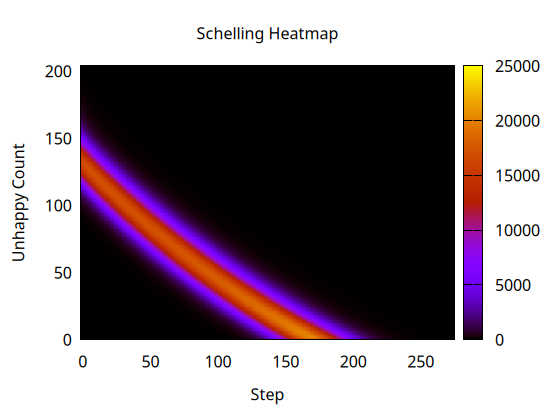

The table this chart was drawn from, first rows:
0, 0, 0, 0, 0, 0, 0, 0, 0, 0, 0, 0, 0, 0, 0, 0, 0, 0, 0, 0, 0, 0, 0, 0
0, 0, 0, 0, 0, 0, 0, 0, 0, 0, 0, 0, 0, 0, 0, 0, 0, 0, 0, 0, 0, 0, 0, 0
0, 0, 0, 0, 0, 0, 0, 0, 0, 0, 0, 0, 0, 0, 0, 0, 0, 0, 0, 0, 0, 0, 0, 0
0, 0, 0, 0, 0, 0, 0, 0, 0, 0, 0, 0, 0, 0, 0, 0, 0, 0, 0, 0, 0, 0, 0, 0
0, 0, 0, 0, 0, 0, 0, 0, 0, 0, 0, 0, 0, 0, 0, 0, 0, 0, 0, 0, 0, 0, 0, 0
0, 0, 0, 0, 0, 0, 0, 0, 0, 0, 0, 0, 0, 0, 0, 0, 0, 0, 0, 0, 0, 0, 0, 0
0, 0, 0, 0, 0, 0, 0, 0, 0, 0, 0, 0, 0, 0, 0, 0, 0, 0, 0, 0, 0, 0, 0, 0
0, 0, 0, 0, 0, 0, 0, 0, 0, 0, 0, 0, 0, 0, 0, 0, 0, 0, 0, 0, 0, 0, 0, 0
0, 0, 0, 0, 0, 0, 0, 0, 0, 0, 0, 0, 0, 0, 0, 0, 0, 0, 0, 0, 0, 0, 0, 0
0, 0, 0, 0, 0, 0, 0, 0, 0, 0, 0, 0, 0, 0, 0, 0, 0, 0, 0, 0, 0, 0, 0, 0
0, 0, 0, 0, 0, 0, 0, 0, 0, 0, 0, 0, 0, 0, 0, 0, 0, 0, 0, 0, 0, 0, 0, 0
0, 0, 0, 0, 0, 0, 0, 0, 0, 0, 0, 0, 0, 0, 0, 0, 0, 0, 0, 0, 0, 0, 0, 0
0, 0, 0, 0, 0, 0, 0, 0, 0, 0, 0, 0, 0, 0, 0, 0, 0, 0, 0, 0, 0, 0, 0, 0
0, 0, 0, 0, 0, 0, 0, 0, 0, 0, 0, 0, 0, 0, 0, 0, 0, 0, 0, 0, 0, 0, 0, 0
0, 0, 0, 0, 0, 0, 0, 0, 0, 0, 0, 0, 0, 0, 0, 0, 0, 0, 0, 0, 0, 0, 0, 0
0, 0, 0, 0, 0, 0, 0, 0, 0, 0, 0, 0, 0, 0, 0, 0, 0, 0, 0, 0, 0, 0, 0, 0
0, 0, 0, 0, 0, 0, 0, 0, 0, 0, 0, 0, 0, 0, 0, 0, 0, 0, 0, 0, 0, 0, 0, 0
0, 0, 0, 0, 0, 0, 0, 0, 0, 0, 0, 0, 0, 0, 0, 0, 0, 0, 0, 0, 0, 0, 0, 0
0, 0, 0, 0, 0, 0, 0, 0, 0, 0, 0, 0, 0, 0, 0, 0, 0, 0, 0, 0, 0, 0, 0, 0
0, 0, 0, 0, 0, 0, 0, 0, 0, 0, 0, 0, 0, 0, 0, 0, 0, 0, 0, 0, 0, 0, 0, 0
0, 0, 0, 0, 0, 0, 0, 0, 0, 0, 0, 0, 0, 0, 0, 0, 0, 0, 0, 0, 0, 0, 0, 0
0, 0, 0, 0, 0, 0, 0, 0, 0, 0, 0, 0, 0, 0, 0, 0, 0, 0, 0, 0, 0, 0, 0, 0
0, 0, 0, 0, 0, 0, 0, 0, 0, 0, 0, 0, 0, 0, 0, 0, 0, 0, 0, 0, 0, 0, 0, 0
0, 0, 0, 0, 0, 0, 0, 0, 0, 0, 0, 0, 0, 0, 0, 0, 0, 0, 0, 0, 0, 0, 0, 0
0, 0, 0, 0, 0, 0, 0, 0, 0, 0, 0, 0, 0, 0, 0, 0, 0, 0, 0, 0, 0, 0, 0, 0
0, 0, 0, 0, 0, 0, 0, 0, 0, 0, 0, 0, 0, 0, 0, 0, 0, 0, 0, 0, 0, 0, 0, 0
0, 0, 0, 0, 0, 0, 0, 0, 0, 0, 0, 0, 0, 0, 0, 0, 0, 0, 0, 0, 0, 0, 0, 0
0, 0, 0, 0, 0, 0, 0, 0, 0, 0, 0, 0, 0, 0, 0, 0, 0, 0, 0, 0, 0, 0, 0, 0
0, 0, 0, 0, 0, 0, 0, 0, 0, 0, 0, 0, 0, 0, 0, 0, 0, 0, 0, 0, 0, 0, 0, 0
0, 0, 0, 0, 0, 0, 0, 0, 0, 0, 0, 0, 0, 0, 0, 0, 0, 0, 0, 0, 0, 0, 0, 0
0, 0, 0, 0, 0, 0, 0, 0, 0, 0, 0, 0, 0, 0, 0, 0, 0, 0, 0, 0, 0, 0, 0, 0
0, 0, 0, 0, 0, 0, 0, 0, 0, 0, 0, 0, 0, 0, 0, 0, 0, 0, 0, 0, 0, 0, 0, 0
0, 0, 0, 0, 0, 0, 0, 0, 0, 0, 0, 0, 0, 0, 0, 0, 0, 0, 0, 0, 0, 0, 0, 0
0, 0, 0, 0, 0, 0, 0, 0, 0, 0, 0, 0, 0, 0, 0, 0, 0, 0, 0, 0, 0, 0, 0, 0
0, 0, 0, 0, 0, 0, 0, 0, 0, 0, 0, 0, 0, 0, 0, 0, 0, 0, 0, 0, 0, 0, 0, 0
0, 0, 0, 0, 0, 0, 0, 0, 0, 0, 0, 0, 0, 0, 0, 0, 0, 0, 0, 0, 0, 0, 0, 0
0, 0, 0, 0, 0, 0, 0, 0, 0, 0, 0, 0, 0, 0, 0, 0, 0, 0, 0, 0, 0, 0, 0, 0
0, 0, 0, 0, 0, 0, 0, 0, 0, 0, 0, 0, 0, 0, 0, 0, 0, 0, 0, 0, 0, 0, 0, 0
0, 0, 0, 0, 0, 0, 0, 0, 0, 0, 0, 0, 0, 0, 0, 0, 0, 0, 0, 0, 0, 0, 0, 0
0, 0, 0, 0, 0, 0, 0, 0, 0, 0, 0, 0, 0, 0, 0, 0, 0, 0, 0, 0, 0, 0, 0, 0
0, 0, 0, 0, 0, 0, 0, 0, 0, 0, 0, 0, 0, 0, 0, 0, 0, 0, 0, 0, 0, 0, 0, 0
0, 0, 0, 0, 0, 0, 0, 0, 0, 0, 0, 0, 0, 0, 0, 0, 0, 0, 0, 0, 0, 0, 0, 0
0, 0, 0, 0, 0, 0, 0, 0, 0, 0, 0, 0, 0, 0, 0, 0, 0, 0, 0, 0, 0, 0, 0, 0
0, 0, 0, 0, 0, 0, 0, 0, 0, 0, 0, 0, 0, 0, 0, 0, 0, 0, 0, 0, 0, 0, 0, 0
0, 0, 0, 0, 0, 0, 0, 0, 0, 0, 0, 0, 0, 0, 0, 0, 0, 0, 0, 0, 0, 0, 0, 0
0, 0, 0, 0, 0, 0, 0, 0, 0, 0, 0, 0, 0, 0, 0, 0, 0, 0, 0, 0, 0, 0, 0, 0
0, 0, 0, 0, 0, 0, 0, 0, 0, 0, 0, 0, 0, 0, 0, 0, 0, 0, 0, 0, 0, 0, 0, 0
0, 0, 0, 0, 0, 0, 0, 0, 0, 0, 0, 0, 0, 0, 0, 0, 0, 0, 0, 0, 0, 0, 0, 0
0, 0, 0, 0, 0, 0, 0, 0, 0, 0, 0, 0, 0, 0, 0, 0, 0, 0, 0, 0, 0, 0, 0, 0
0, 0, 0, 0, 0, 0, 0, 0, 0, 0, 0, 0, 0, 0, 0, 0, 0, 0, 0, 0, 0, 0, 0, 0
0, 0, 0, 0, 0, 0, 0, 0, 0, 0, 0, 0, 0, 0, 0, 0, 0, 0, 0, 0, 0, 0, 0, 0
0, 0, 0, 0, 0, 0, 0, 0, 0, 0, 0, 0, 0, 0, 0, 0, 0, 0, 0, 0, 0, 0, 0, 0
0, 0, 0, 0, 0, 0, 0, 0, 0, 0, 0, 0, 0, 0, 0, 0, 0, 0, 0, 0, 0, 0, 0, 0
0, 0, 0, 0, 0, 0, 0, 0, 0, 0, 0, 0, 0, 0, 0, 0, 0, 0, 0, 0, 0, 0, 0, 0
0, 0, 0, 0, 0, 0, 0, 0, 0, 0, 0, 0, 0, 0, 0, 0, 0, 0, 0, 0, 0, 0, 0, 0
0, 0, 0, 0, 0, 0, 0, 0, 0, 0, 0, 0, 0, 0, 0, 0, 0, 0, 0, 0, 0, 0, 0, 0
0, 0, 0, 0, 0, 0, 0, 0, 0, 0, 0, 0, 0, 0, 0, 0, 0, 0, 0, 0, 0, 0, 0, 0
0, 0, 0, 0, 0, 0, 0, 0, 0, 0, 0, 0, 0, 0, 0, 0, 0, 0, 0, 0, 0, 0, 0, 0
0, 0, 0, 0, 0, 0, 0, 0, 0, 0, 0, 0, 0, 0, 0, 0, 0, 0, 0, 0, 0, 0, 0, 0
0, 0, 0, 0, 0, 0, 0, 0, 0, 0, 0, 0, 0, 0, 0, 0, 0, 0, 0, 0, 0, 0, 0, 0
0, 0, 0, 0, 0, 0, 0, 0, 0, 0, 0, 0, 0, 0, 0, 0, 0, 0, 0, 0, 0, 0, 0, 0
... 216 more rows
